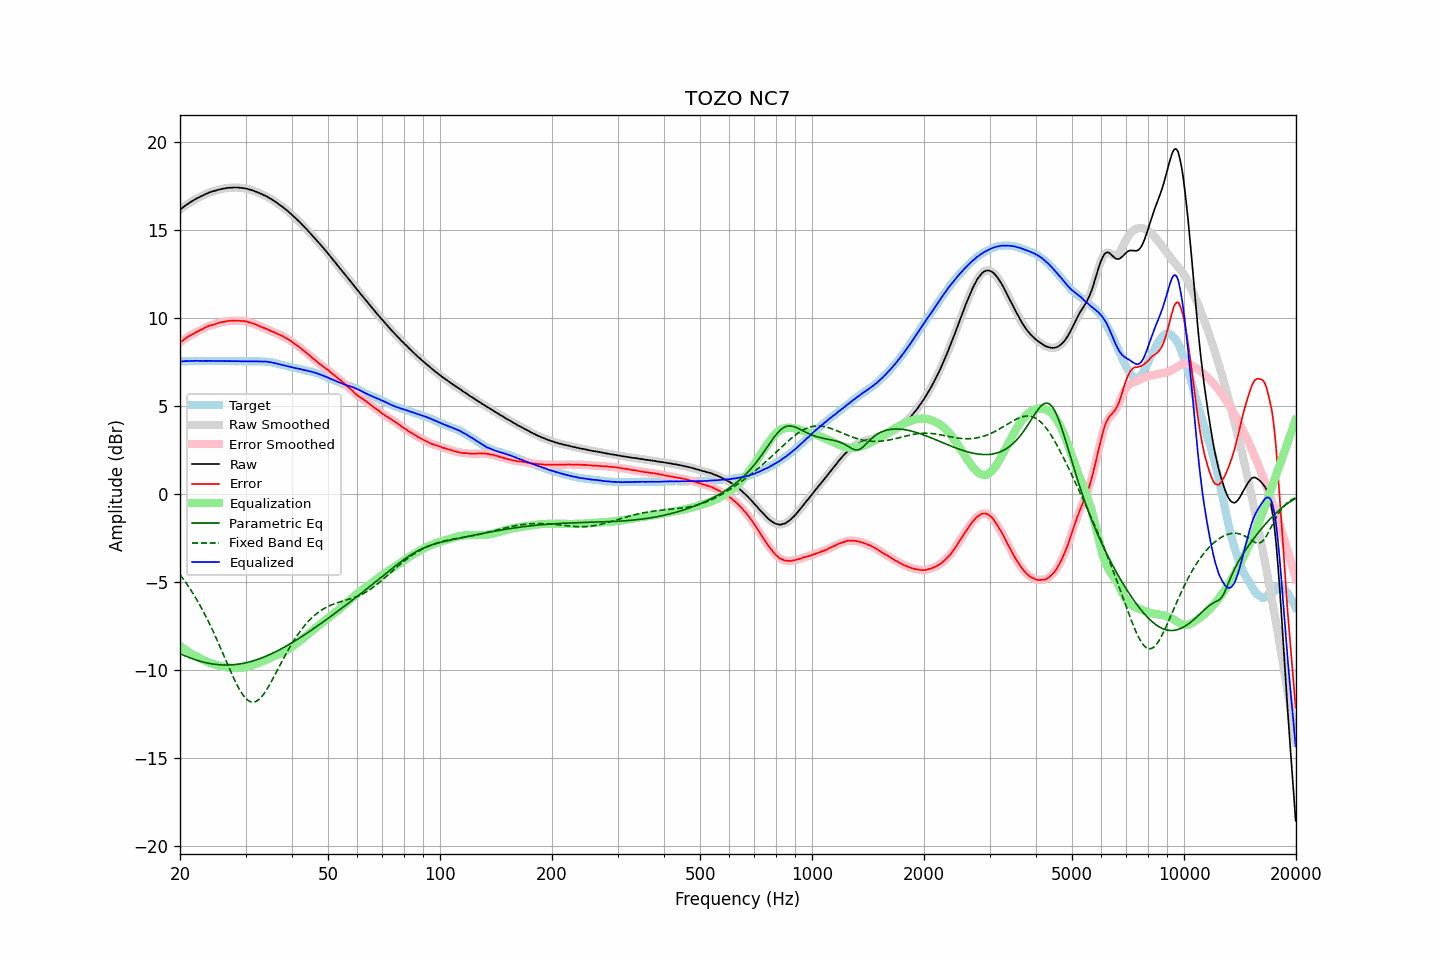

Values plotted in this chart, from the file beside it:
frequency, raw, error, smoothed, error_smoothed, equalization, parametric_eq, fixed_band_eq, equalized_raw, equalized_smoothed, target
20.00, 16.16, 8.62, 16.16, 8.61, -8.62, -9.05, -4.57, 7.54, 7.54, 7.55
20.20, 16.23, 8.69, 16.24, 8.69, -8.69, -9.09, -4.69, 7.54, 7.55, 7.55
20.40, 16.30, 8.75, 16.31, 8.76, -8.75, -9.13, -4.81, 7.55, 7.55, 7.56
20.61, 16.38, 8.82, 16.38, 8.82, -8.82, -9.17, -4.94, 7.56, 7.56, 7.56
20.81, 16.44, 8.89, 16.45, 8.89, -8.88, -9.21, -5.07, 7.56, 7.57, 7.56
21.02, 16.51, 8.96, 16.51, 8.95, -8.94, -9.25, -5.20, 7.57, 7.57, 7.56
21.23, 16.56, 9.00, 16.57, 9.00, -9.00, -9.28, -5.34, 7.57, 7.57, 7.57
21.44, 16.62, 9.05, 16.62, 9.05, -9.05, -9.32, -5.48, 7.57, 7.57, 7.58
21.66, 16.67, 9.10, 16.68, 9.10, -9.10, -9.35, -5.62, 7.57, 7.57, 7.57
21.87, 16.73, 9.15, 16.73, 9.15, -9.15, -9.38, -5.77, 7.58, 7.58, 7.58
22.09, 16.78, 9.21, 16.78, 9.20, -9.20, -9.41, -5.92, 7.58, 7.58, 7.57
22.31, 16.83, 9.25, 16.83, 9.25, -9.25, -9.44, -6.08, 7.58, 7.58, 7.58
22.54, 16.87, 9.30, 16.88, 9.30, -9.30, -9.47, -6.24, 7.57, 7.58, 7.57
22.76, 16.92, 9.34, 16.92, 9.34, -9.35, -9.50, -6.40, 7.58, 7.57, 7.58
22.99, 16.96, 9.38, 16.97, 9.39, -9.39, -9.52, -6.57, 7.57, 7.57, 7.58
23.22, 17.01, 9.44, 17.01, 9.43, -9.44, -9.54, -6.74, 7.58, 7.57, 7.57
23.45, 17.05, 9.48, 17.05, 9.48, -9.48, -9.57, -6.92, 7.57, 7.57, 7.57
23.69, 17.09, 9.52, 17.09, 9.53, -9.52, -9.59, -7.10, 7.58, 7.58, 7.57
23.92, 17.13, 9.56, 17.13, 9.56, -9.55, -9.61, -7.29, 7.58, 7.58, 7.57
24.16, 17.16, 9.59, 17.16, 9.59, -9.59, -9.62, -7.47, 7.57, 7.58, 7.57
24.40, 17.19, 9.62, 17.19, 9.62, -9.62, -9.64, -7.67, 7.57, 7.57, 7.58
24.65, 17.22, 9.65, 17.22, 9.64, -9.65, -9.65, -7.86, 7.57, 7.57, 7.58
24.89, 17.24, 9.67, 17.25, 9.67, -9.68, -9.66, -8.06, 7.57, 7.57, 7.58
25.14, 17.27, 9.71, 17.27, 9.70, -9.70, -9.67, -8.27, 7.57, 7.57, 7.57
25.39, 17.29, 9.73, 17.30, 9.73, -9.73, -9.68, -8.47, 7.57, 7.57, 7.57
25.65, 17.32, 9.76, 17.32, 9.76, -9.75, -9.69, -8.68, 7.57, 7.57, 7.56
25.91, 17.34, 9.78, 17.34, 9.77, -9.77, -9.69, -8.89, 7.57, 7.57, 7.56
26.16, 17.36, 9.79, 17.36, 9.79, -9.79, -9.70, -9.10, 7.57, 7.57, 7.57
26.43, 17.37, 9.80, 17.38, 9.81, -9.81, -9.70, -9.32, 7.56, 7.56, 7.57
26.69, 17.39, 9.83, 17.39, 9.83, -9.83, -9.70, -9.53, 7.57, 7.56, 7.56
26.96, 17.40, 9.84, 17.40, 9.84, -9.84, -9.70, -9.74, 7.56, 7.56, 7.56
27.23, 17.41, 9.85, 17.41, 9.85, -9.85, -9.70, -9.95, 7.56, 7.56, 7.56
27.50, 17.41, 9.86, 17.42, 9.86, -9.86, -9.69, -10.16, 7.56, 7.56, 7.56
27.77, 17.42, 9.86, 17.42, 9.86, -9.86, -9.68, -10.36, 7.56, 7.56, 7.57
28.05, 17.42, 9.86, 17.42, 9.86, -9.86, -9.68, -10.55, 7.56, 7.56, 7.56
28.33, 17.42, 9.87, 17.42, 9.87, -9.86, -9.67, -10.74, 7.56, 7.56, 7.55
28.62, 17.42, 9.87, 17.42, 9.86, -9.86, -9.65, -10.92, 7.56, 7.56, 7.55
28.90, 17.41, 9.85, 17.41, 9.86, -9.86, -9.64, -11.08, 7.55, 7.56, 7.56
29.19, 17.40, 9.84, 17.40, 9.85, -9.85, -9.63, -11.24, 7.55, 7.55, 7.56
29.48, 17.39, 9.84, 17.39, 9.84, -9.84, -9.61, -11.37, 7.55, 7.55, 7.55
29.78, 17.38, 9.84, 17.38, 9.83, -9.83, -9.59, -11.50, 7.55, 7.55, 7.55
30.08, 17.36, 9.81, 17.36, 9.82, -9.81, -9.57, -11.60, 7.55, 7.55, 7.55
30.38, 17.34, 9.80, 17.34, 9.79, -9.79, -9.55, -11.68, 7.55, 7.55, 7.54
30.68, 17.31, 9.76, 17.32, 9.77, -9.77, -9.53, -11.74, 7.54, 7.55, 7.55
30.99, 17.29, 9.74, 17.29, 9.74, -9.74, -9.50, -11.79, 7.55, 7.55, 7.55
31.30, 17.26, 9.72, 17.26, 9.71, -9.71, -9.48, -11.80, 7.55, 7.55, 7.55
31.61, 17.23, 9.68, 17.23, 9.68, -9.68, -9.45, -11.80, 7.55, 7.55, 7.56
31.93, 17.19, 9.65, 17.20, 9.65, -9.65, -9.42, -11.77, 7.55, 7.55, 7.54
32.24, 17.16, 9.61, 17.16, 9.61, -9.61, -9.39, -11.73, 7.55, 7.55, 7.55
32.57, 17.12, 9.57, 17.12, 9.58, -9.57, -9.36, -11.66, 7.55, 7.55, 7.55
32.89, 17.08, 9.54, 17.08, 9.53, -9.54, -9.32, -11.58, 7.55, 7.55, 7.55
33.22, 17.04, 9.50, 17.04, 9.49, -9.50, -9.29, -11.48, 7.54, 7.54, 7.54
33.55, 16.99, 9.45, 17.00, 9.46, -9.46, -9.25, -11.36, 7.53, 7.54, 7.54
33.89, 16.96, 9.42, 16.96, 9.42, -9.42, -9.22, -11.23, 7.54, 7.54, 7.54
34.23, 16.91, 9.39, 16.91, 9.38, -9.38, -9.18, -11.09, 7.53, 7.53, 7.53
34.57, 16.86, 9.35, 16.86, 9.35, -9.34, -9.14, -10.94, 7.52, 7.52, 7.51
34.92, 16.80, 9.30, 16.81, 9.30, -9.30, -9.10, -10.78, 7.50, 7.50, 7.50
35.27, 16.75, 9.26, 16.75, 9.26, -9.26, -9.05, -10.61, 7.49, 7.49, 7.50
35.62, 16.69, 9.23, 16.69, 9.22, -9.22, -9.01, -10.44, 7.47, 7.47, 7.47
35.97, 16.63, 9.18, 16.63, 9.18, -9.18, -8.97, -10.27, 7.45, 7.45, 7.45
... 635 more rows
